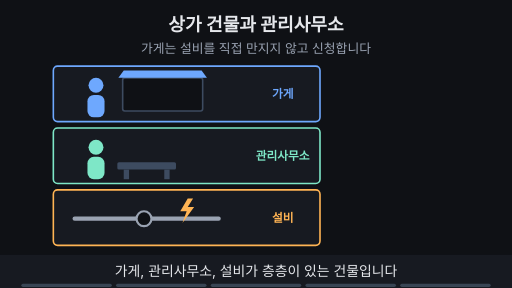
t = 0.00 s
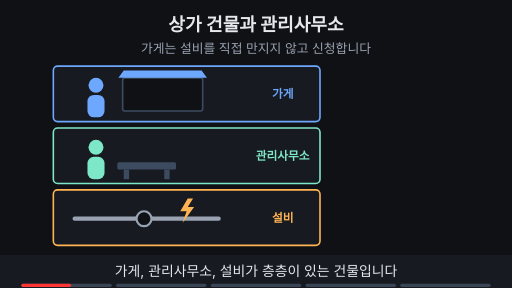
t = 1.65 s
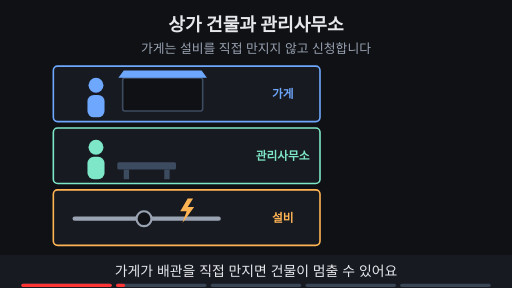
t = 3.30 s
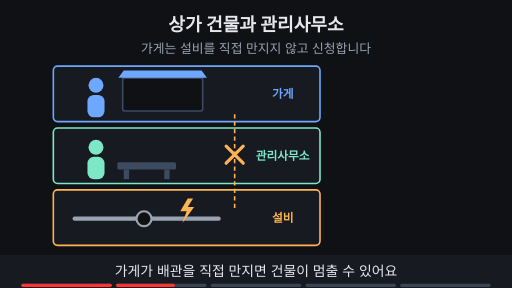
t = 4.95 s
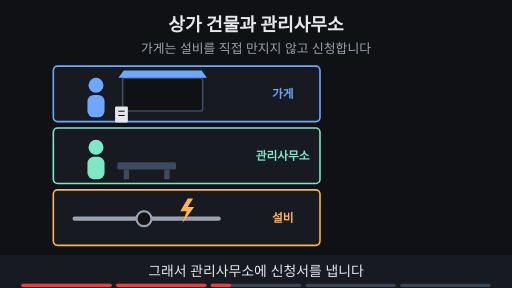
t = 6.68 s
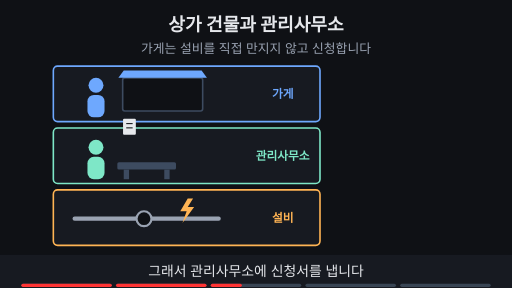
t = 7.03 s

The animated SVG that drew these frames (rendered in a browser with its animation timeline set to each time). Animation: 26 SMIL elements (animate=22,animateMotion=3,animateTransform=1); frames cover the first 7.03 s, repeats indefinitely.

<svg xmlns="http://www.w3.org/2000/svg" viewBox="0 0 960 540" width="960" height="540" font-family="-apple-system,'Apple SD Gothic Neo','Segoe UI',sans-serif">
  <rect width="960" height="540" fill="#0f1115"/>

  <!-- 제목 + 고정 결론 -->
  <text x="480" y="58" text-anchor="middle" font-size="34" font-weight="700" fill="#e6e8ec">상가 건물과 관리사무소</text>
  <text x="480" y="100" text-anchor="middle" font-size="24" fill="#9aa3b2">가게는 설비를 직접 만지지 않고 신청합니다</text>
<rect x="100" y="124" width="500" height="104" rx="8" fill="#171a21" stroke="#6ea8fe" stroke-width="3"/>
<rect x="100" y="240" width="500" height="104" rx="8" fill="#171a21" stroke="#7ee7c7" stroke-width="3"/>
<rect x="100" y="356" width="500" height="104" rx="8" fill="#171a21" stroke="#ffb454" stroke-width="3"/>
<text x="530" y="184" text-anchor="middle" font-size="22" font-weight="700" fill="#6ea8fe" >가게</text>
<text x="530" y="300" text-anchor="middle" font-size="22" font-weight="700" fill="#7ee7c7" >관리사무소</text>
<text x="530" y="416" text-anchor="middle" font-size="22" font-weight="700" fill="#ffb454" >설비</text>
<circle cx="180" cy="160" r="14" fill="#6ea8fe"/><rect x="164" y="178" width="32" height="42" rx="12" fill="#6ea8fe"/>
<circle cx="180" cy="276" r="14" fill="#7ee7c7"/><rect x="164" y="294" width="32" height="42" rx="12" fill="#7ee7c7"/>
<rect x="230" y="146" width="150" height="62" rx="4" fill="#0f1115" stroke="#3d4b60" stroke-width="3"/>
<path d="M222 146 h166 l-10 -14 h-146 z" fill="#6ea8fe"/>
<g opacity="0"><animate attributeName="opacity" values="0;0;1;1;0;0" keyTimes="0;0.7;0.72;0.97;0.99;1" dur="15s" repeatCount="indefinite"/><rect x="236" y="152" width="138" height="50" rx="2" fill="#ffb454" fill-opacity="0.55"/></g>
<rect x="220" y="304" width="110" height="14" rx="3" fill="#3d4b60"/><rect x="232" y="318" width="10" height="18" fill="#3d4b60"/><rect x="308" y="318" width="10" height="18" fill="#3d4b60"/>
<line x1="140" y1="410" x2="410" y2="410" stroke="#9aa3b2" stroke-width="8" stroke-linecap="round"></line>
<circle cx="270" cy="410" r="14" fill="#0f1115" stroke="#9aa3b2" stroke-width="4"><animate attributeName="stroke" values="#9aa3b2;#9aa3b2;#7ee7c7;#7ee7c7;#9aa3b2;#9aa3b2" keyTimes="0;0.6;0.62;0.97;0.99;1" dur="15s" repeatCount="indefinite"/></circle>
<path d="M352 372 l-14 24 h12 l-8 22 l22 -30 h-12 l10 -16 z" fill="#ffb454"/>
<g opacity="0"><animate attributeName="opacity" values="0;0;1;1;0;0" keyTimes="0;0.22;0.24;0.4;0.42;1" dur="15s" repeatCount="indefinite"/><line x1="440" y1="214" x2="440" y2="392" stroke="#ffb454" stroke-width="3" stroke-dasharray="8 6"></line><path d="M424 274 l32 32 M456 274 l-32 32" stroke="#ffb454" stroke-width="6" stroke-linecap="round"/></g>
<g opacity="0"><animate attributeName="opacity" values="0;0;1;1;0;0" keyTimes="0;0.4;0.42;0.8;0.82;1" dur="15s" repeatCount="indefinite"/><g><animateTransform attributeName="transform" type="translate" values="212,190;212,190;275,288;275,288" keyTimes="0;0.42;0.52;1" dur="15s" repeatCount="indefinite"/><rect x="-12" y="-15" width="24" height="30" rx="2" fill="#e6e8ec"/><line x1="-6" y1="-6" x2="6" y2="-6" stroke="#0f1115" stroke-width="2"/><line x1="-6" y1="2" x2="6" y2="2" stroke="#0f1115" stroke-width="2"/></g></g>
<g opacity="0"><animate attributeName="opacity" values="0;0;1;1;0;0" keyTimes="0;0.62;0.64;0.97;0.99;1" dur="15s" repeatCount="indefinite"/><line x1="410" y1="410" x2="410" y2="178" stroke="#6ea8fe" stroke-width="6" ></line><line x1="380" y1="178" x2="410" y2="178" stroke="#6ea8fe" stroke-width="6" ></line></g>
<circle r="8" fill="#6ea8fe" opacity="0"><animateMotion path="M410 404 V180 H384" keyPoints="0;0;1;1" keyTimes="0;0.63;0.7;1" calcMode="linear" dur="15s" repeatCount="indefinite"/><animate attributeName="opacity" values="0;0;1;1;0;0" keyTimes="0;0.625;0.63;0.7;0.705;1" dur="15s" repeatCount="indefinite"/></circle>
<circle r="8" fill="#6ea8fe" opacity="0"><animateMotion path="M410 404 V180 H384" keyPoints="0;0;1;1" keyTimes="0;0.66;0.73;1" calcMode="linear" dur="15s" repeatCount="indefinite"/><animate attributeName="opacity" values="0;0;1;1;0;0" keyTimes="0;0.655;0.66;0.73;0.735;1" dur="15s" repeatCount="indefinite"/></circle>
<circle r="8" fill="#6ea8fe" opacity="0"><animateMotion path="M410 404 V180 H384" keyPoints="0;0;1;1" keyTimes="0;0.69;0.76;1" calcMode="linear" dur="15s" repeatCount="indefinite"/><animate attributeName="opacity" values="0;0;1;1;0;0" keyTimes="0;0.685;0.69;0.76;0.765;1" dur="15s" repeatCount="indefinite"/></circle>
<g opacity="0"><animate attributeName="opacity" values="0;0;1;1;0;0" keyTimes="0;0.8;0.82;0.97;0.99;1" dur="15s" repeatCount="indefinite"/><line x1="604" y1="172" x2="640" y2="172" stroke="#6ea8fe" stroke-width="3" ></line><text x="652" y="180" font-size="24" font-weight="700" fill="#6ea8fe">애플리케이션</text></g>
<g opacity="0"><animate attributeName="opacity" values="0;0;1;1;0;0" keyTimes="0;0.8;0.82;0.97;0.99;1" dur="15s" repeatCount="indefinite"/><line x1="604" y1="288" x2="640" y2="288" stroke="#7ee7c7" stroke-width="3" ></line><text x="652" y="296" font-size="24" font-weight="700" fill="#7ee7c7">커널</text></g>
<g opacity="0"><animate attributeName="opacity" values="0;0;1;1;0;0" keyTimes="0;0.8;0.82;0.97;0.99;1" dur="15s" repeatCount="indefinite"/><line x1="604" y1="404" x2="640" y2="404" stroke="#ffb454" stroke-width="3" ></line><text x="652" y="412" font-size="24" font-weight="700" fill="#ffb454">하드웨어</text></g>
<g opacity="0"><animate attributeName="opacity" values="0;0;1;1;0;0" keyTimes="0;0.84;0.86;0.97;0.99;1" dur="15s" repeatCount="indefinite"/><text x="652" y="210" font-size="20" fill="#9aa3b2">User mode</text><text x="652" y="326" font-size="20" fill="#9aa3b2">Kernel mode</text></g>
  <!-- 자막 바 -->
  <rect x="0" y="478" width="960" height="62" fill="#171a21"/>
  <g font-size="26" fill="#e6e8ec" text-anchor="middle">
    <text x="480" y="518" opacity="1">가게, 관리사무소, 설비가 층층이 있는 건물입니다
      <animate attributeName="opacity" values="1;1;0;0;1" keyTimes="0;0.19;0.2;0.99;1" dur="15s" repeatCount="indefinite"/></text>
    <text x="480" y="518" opacity="0">가게가 배관을 직접 만지면 건물이 멈출 수 있어요
      <animate attributeName="opacity" values="0;0;1;1;0;0" keyTimes="0;0.19;0.2;0.39;0.4;1" dur="15s" repeatCount="indefinite"/></text>
    <text x="480" y="518" opacity="0">그래서 관리사무소에 신청서를 냅니다
      <animate attributeName="opacity" values="0;0;1;1;0;0" keyTimes="0;0.39;0.4;0.59;0.6;1" dur="15s" repeatCount="indefinite"/></text>
    <text x="480" y="518" opacity="0">관리사무소가 설비를 열어 가게로 보내 줍니다
      <animate attributeName="opacity" values="0;0;1;1;0;0" keyTimes="0;0.59;0.6;0.79;0.8;1" dur="15s" repeatCount="indefinite"/></text>
    <text x="480" y="518" opacity="0">컴퓨터에선 앱과 커널이 쓰는 권한이 다릅니다
      <animate attributeName="opacity" values="0;0;1;1;0;0" keyTimes="0;0.79;0.8;0.98;0.99;1" dur="15s" repeatCount="indefinite"/></text>
  </g>

<g aria-label="재생 진행 막대" data-stage-count="5"><g class="progress-segment" data-stage="1"><rect x="40" y="532" width="169.6" height="6" rx="3" fill="#394554"/><rect x="40" y="532" width="0" height="6" rx="3" fill="#ff3434"><animate attributeName="width" values="0;169.6;169.6" keyTimes="0;0.200000;1" dur="15s" repeatCount="indefinite"/></rect></g><g class="progress-segment" data-stage="2"><rect x="217.6" y="532" width="169.6" height="6" rx="3" fill="#394554"/><rect x="217.6" y="532" width="0" height="6" rx="3" fill="#ff3434"><animate attributeName="width" values="0;0;169.6;169.6" keyTimes="0;0.200000;0.400000;1" dur="15s" repeatCount="indefinite"/></rect></g><g class="progress-segment" data-stage="3"><rect x="395.2" y="532" width="169.6" height="6" rx="3" fill="#394554"/><rect x="395.2" y="532" width="0" height="6" rx="3" fill="#ff3434"><animate attributeName="width" values="0;0;169.6;169.6" keyTimes="0;0.400000;0.600000;1" dur="15s" repeatCount="indefinite"/></rect></g><g class="progress-segment" data-stage="4"><rect x="572.8" y="532" width="169.6" height="6" rx="3" fill="#394554"/><rect x="572.8" y="532" width="0" height="6" rx="3" fill="#ff3434"><animate attributeName="width" values="0;0;169.6;169.6" keyTimes="0;0.600000;0.800000;1" dur="15s" repeatCount="indefinite"/></rect></g><g class="progress-segment" data-stage="5"><rect x="750.4" y="532" width="169.6" height="6" rx="3" fill="#394554"/><rect x="750.4" y="532" width="0" height="6" rx="3" fill="#ff3434"><animate attributeName="width" values="0;0;169.6" keyTimes="0;0.800000;1" dur="15s" repeatCount="indefinite"/></rect></g></g></svg>
